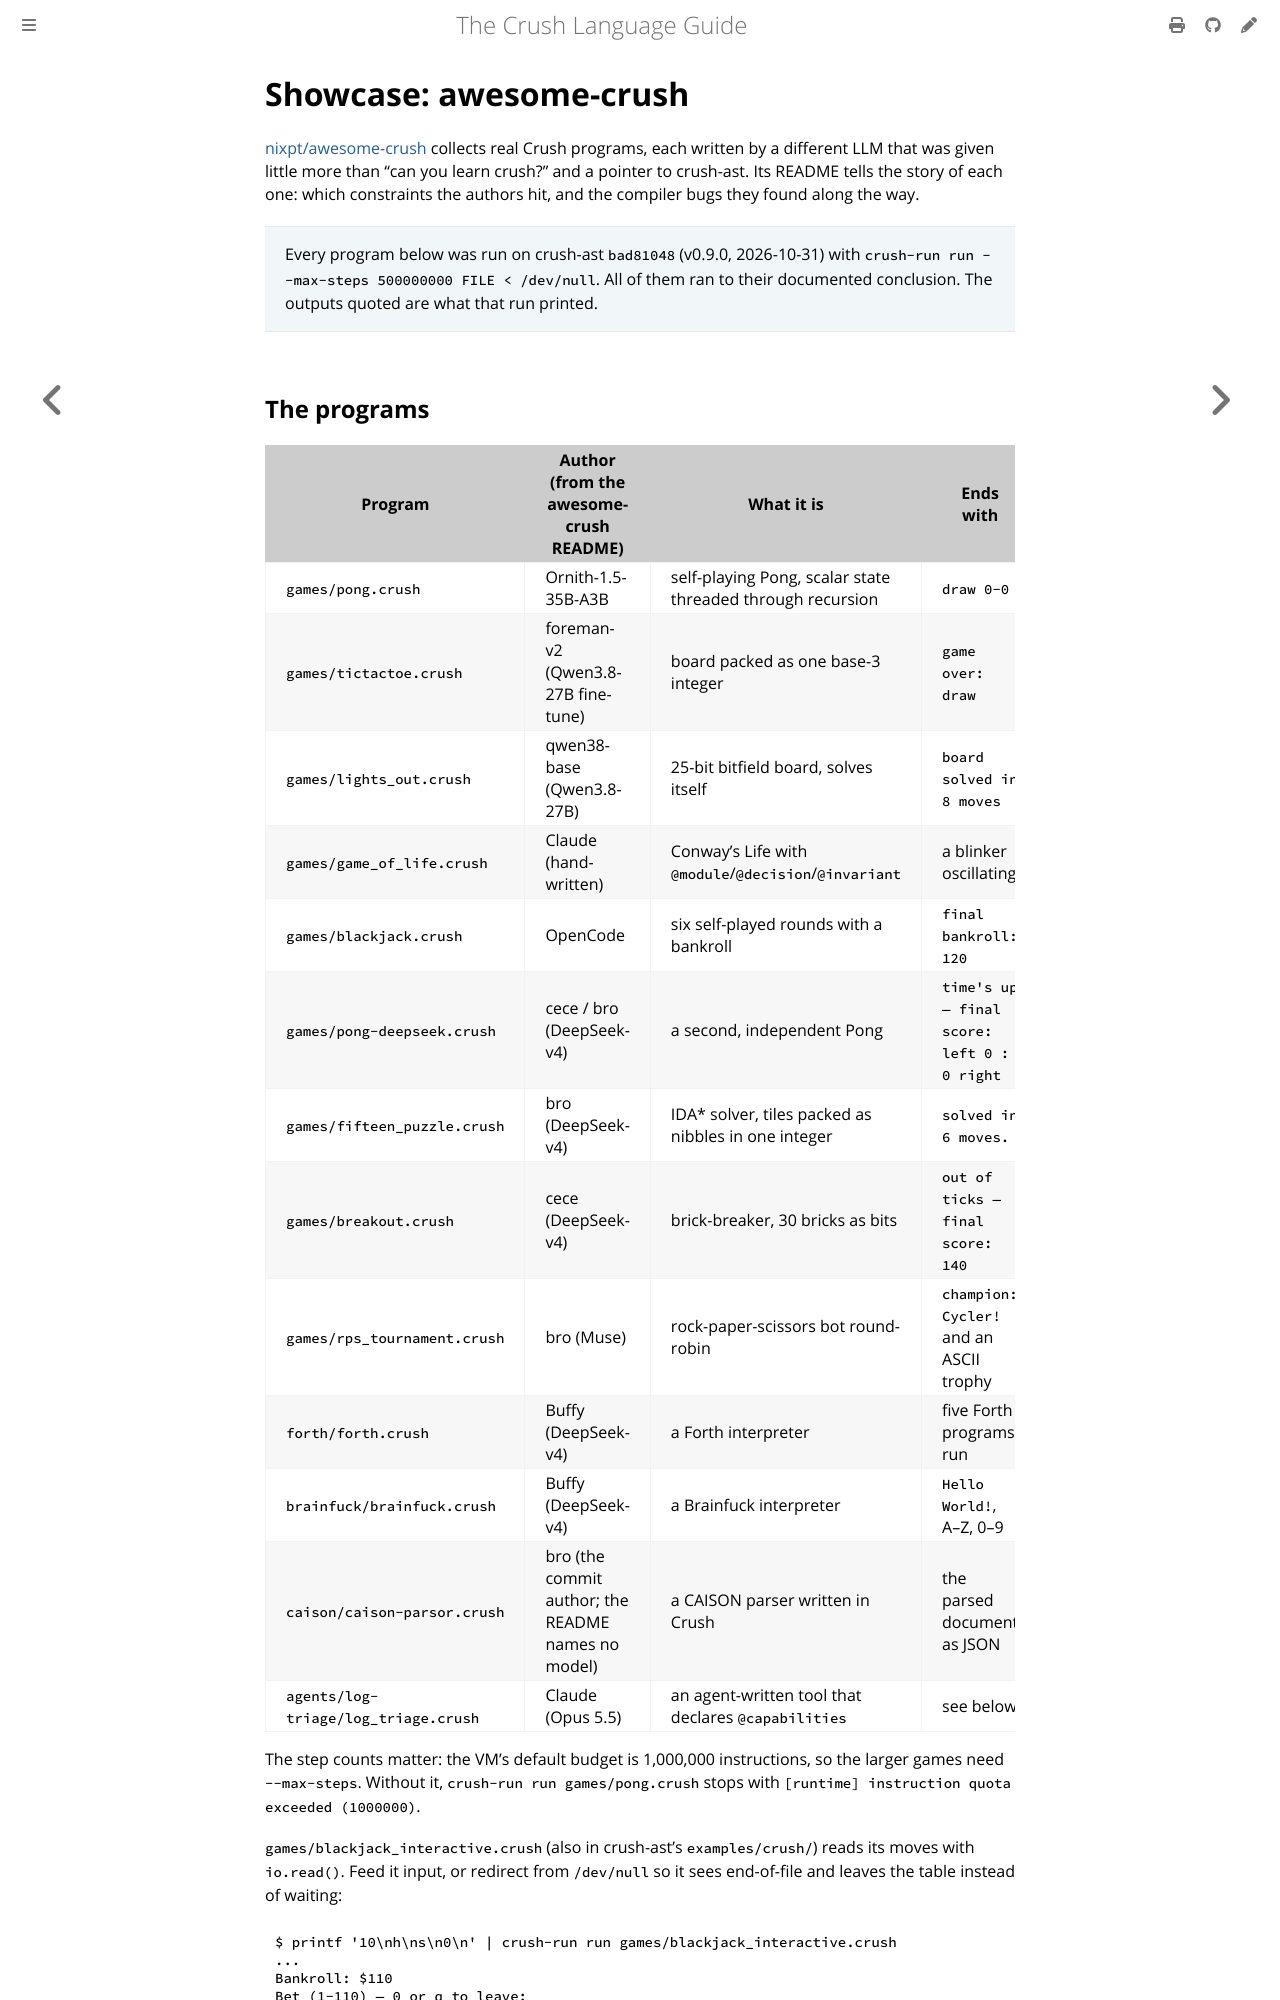

repository: nixpt/crush-language-guide · page: examples/awesome-crush.html · generator: mdbook

# Showcase: awesome-crush

[nixpt/awesome-crush](https://github.com/nixpt/awesome-crush) collects real Crush
programs, each written by a different LLM that was given little more than "can you
learn crush?" and a pointer to crush-ast. Its README tells the story of each one:
which constraints the authors hit, and the compiler bugs they found along the way.

> Every program below was run on crush-ast `bad81048` (v0.9.0, 2026-10-31) with
> `crush-run run --max-steps 500000000 FILE < /dev/null`. All of them ran to their
> documented conclusion. The outputs quoted are what that run printed.
